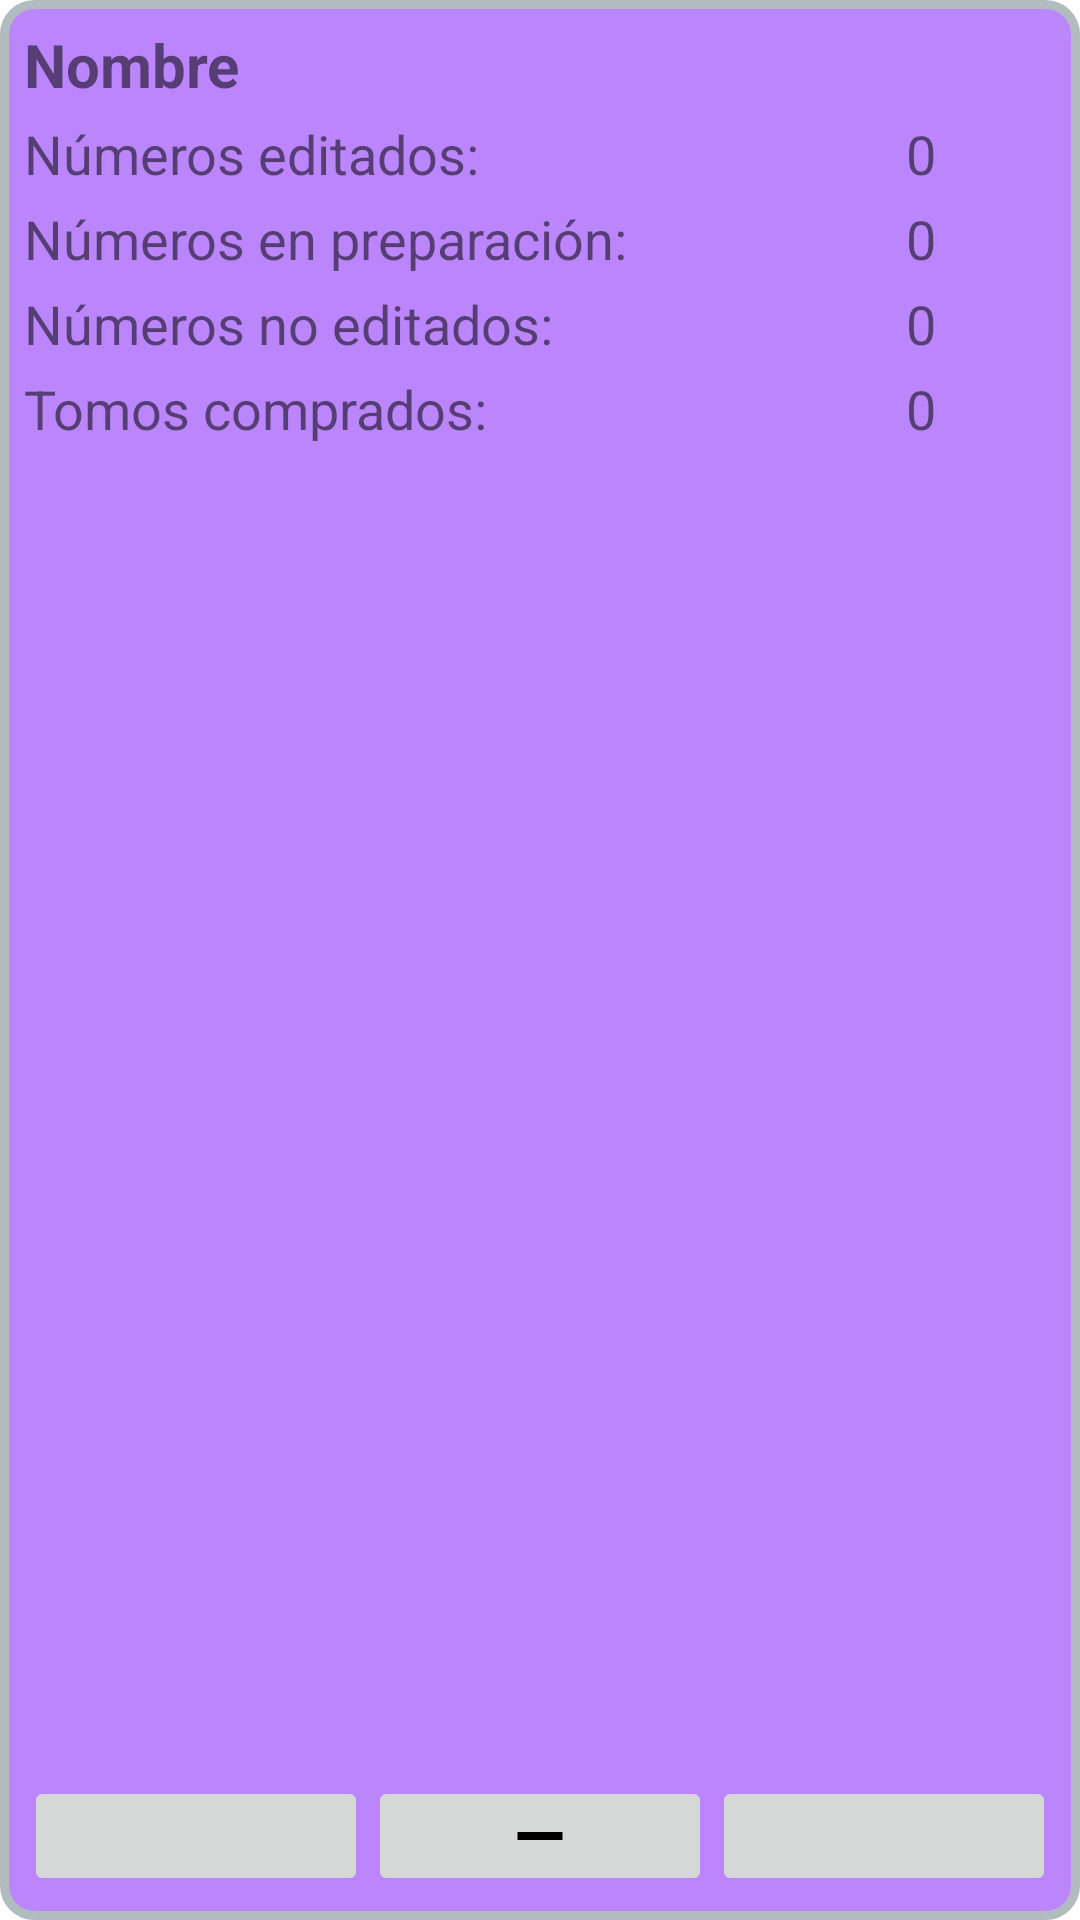

Layout XML and referenced resources for this Android screen:
<!-- AndroidManifest.xml: application theme Theme.MangaTracker -->
<!-- res/layout/mangaitem.xml -->
<?xml version="1.0" encoding="utf-8"?>
<LinearLayout xmlns:android="http://schemas.android.com/apk/res/android"
    xmlns:app="http://schemas.android.com/apk/res-auto"
    xmlns:tools="http://schemas.android.com/tools"
    android:layout_width="match_parent"
    android:layout_height="@dimen/item"
    android:layout_margin="8dp"
    android:background="@drawable/itemlayout"
    android:orientation="vertical"
    android:padding="8dp">

    <LinearLayout
        android:layout_width="match_parent"
        android:layout_height="wrap_content"
        android:layout_marginBottom="4dp"
        android:orientation="horizontal">

        <TextView
            android:id="@+id/txtViewNombre"
            android:layout_width="match_parent"
            android:layout_height="wrap_content"
            android:text="Nombre"
            android:textSize="20sp"
            android:textStyle="bold" />
    </LinearLayout>

    <LinearLayout
        android:layout_width="match_parent"
        android:layout_height="wrap_content"
        android:layout_marginBottom="4dp"
        android:orientation="horizontal">

        <TextView
            android:id="@+id/textView2"
            android:layout_width="0dp"
            android:layout_height="wrap_content"
            android:layout_weight="1"
            android:text="Números editados:"
            android:textSize="18sp" />

        <TextView
            android:id="@+id/txtViewEditados"
            android:layout_width="wrap_content"
            android:layout_height="wrap_content"
            android:layout_weight="0.25"
            android:gravity="end"
            android:paddingRight="40dp"
            android:text="0"
            android:textSize="18sp" />
    </LinearLayout>

    <LinearLayout
        android:layout_width="match_parent"
        android:layout_height="wrap_content"
        android:layout_marginBottom="4dp"
        android:orientation="horizontal">

        <TextView
            android:id="@+id/textView3"
            android:layout_width="0dp"
            android:layout_height="wrap_content"
            android:layout_weight="1"
            android:text="Números en preparación:"
            android:textSize="18sp" />

        <TextView
            android:id="@+id/txtViewNumerosEnPreparacion"
            android:layout_width="wrap_content"
            android:layout_height="wrap_content"
            android:layout_weight="0.25"
            android:gravity="end"
            android:paddingRight="40dp"
            android:text="0"
            android:textSize="18sp" />
    </LinearLayout>

    <LinearLayout
        android:layout_width="match_parent"
        android:layout_height="wrap_content"
        android:layout_marginBottom="4dp"
        android:orientation="horizontal">

        <TextView
            android:id="@+id/textView4"
            android:layout_width="0dp"
            android:layout_height="wrap_content"
            android:layout_weight="1"
            android:text="Números no editados: "
            android:textSize="18sp" />

        <TextView
            android:id="@+id/txtViewNumerosNoEditados"
            android:layout_width="wrap_content"
            android:layout_height="wrap_content"
            android:layout_weight="0.25"
            android:gravity="end"
            android:paddingRight="40dp"
            android:text="0"
            android:textSize="18sp" />
    </LinearLayout>

    <LinearLayout
        android:layout_width="match_parent"
        android:layout_height="wrap_content"
        android:layout_marginBottom="4dp"
        android:orientation="horizontal">

        <TextView
            android:id="@+id/textView6"
            android:layout_width="0dp"
            android:layout_height="wrap_content"
            android:layout_weight="1"
            android:text="Tomos comprados:"
            android:textSize="18sp" />

        <TextView
            android:id="@+id/txtViewTomosComprados"
            android:layout_width="wrap_content"
            android:layout_height="wrap_content"
            android:layout_weight="0.25"
            android:gravity="end"
            android:paddingRight="40dp"
            android:text="0"
            android:textSize="18sp" />
    </LinearLayout>

    <LinearLayout
        android:id="@+id/mangaitem_linlayoutVertical"
        android:layout_width="match_parent"
        android:layout_height="match_parent"
        android:gravity="bottom"
        android:orientation="vertical">

        <LinearLayout
            android:layout_width="match_parent"
            android:layout_height="wrap_content"
            android:orientation="horizontal">

            <ImageButton
                android:id="@+id/mangaitemAddUno"
                android:layout_width="0dp"
                android:layout_height="@dimen/botones"
                android:layout_weight="1"
                android:scaleType="fitCenter"
                app:srcCompat="@drawable/add" />

            <ImageButton
                android:id="@+id/mangaitemBtnRemUno"
                android:layout_width="0dp"
                android:layout_height="@dimen/botones"
                android:layout_weight="1"
                android:scaleType="fitCenter"
                app:srcCompat="@drawable/minusicon" />

            <ImageButton
                android:id="@+id/mangaitemEditar"
                android:layout_width="0dp"
                android:layout_height="@dimen/botones"
                android:layout_weight="1"
                android:scaleType="fitCenter"
                app:srcCompat="@drawable/edit" />

        </LinearLayout>

    </LinearLayout>
</LinearLayout>
<!-- resources referenced by this layout -->
<resources>
  <dimen name="botones">40dp</dimen>
  <dimen name="item">224dp</dimen>
  <!-- drawable itemlayout (drawable) -->
  <?xml version="1.0" encoding="UTF-8"?>
  <shape xmlns:android="http://schemas.android.com/apk/res/android">
      <solid android:color="@color/purple_200"/>
      <stroke android:width="3dp" android:color="#B1BCBE" />
      <corners android:radius="10dp"/>
      <padding android:left="0dp" android:top="0dp" android:right="0dp" android:bottom="0dp" />
  </shape>
  <!-- drawable minusicon: png bitmap (drawable, 683 bytes) -->
  <style name="Theme.MangaTracker" parent="Theme.MaterialComponents.Light.DarkActionBar">
          
          <item name="colorPrimary">@color/purple_500</item>
          <item name="colorPrimaryVariant">@color/purple_700</item>
          <item name="colorOnPrimary">@color/white</item>
          
          <item name="colorSecondary">@color/teal_200</item>
          <item name="colorSecondaryVariant">@color/teal_700</item>
          <item name="colorOnSecondary">@color/grey</item>
          
          <item name="android:statusBarColor" tools:targetApi="l">?attr/colorPrimaryVariant</item>
          
      </style>
  <!-- not gathered from this repository: default colours our renderer supplied (Android Studio template values) -->
  <color name="purple_200">#FFBB86FC</color>
  <color name="purple_500">#FF6200EE</color>
  <color name="purple_700">#FF3700B3</color>
  <color name="teal_200">#FF03DAC5</color>
  <color name="teal_700">#FF018786</color>
  <color name="white">#FFFFFFFF</color>
</resources>
